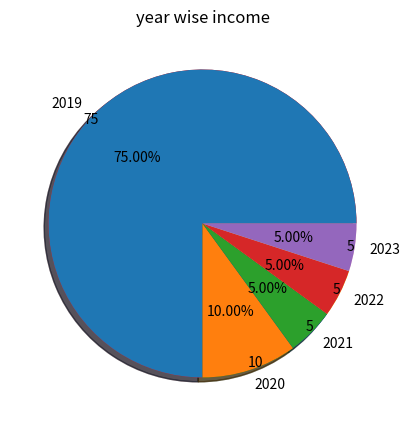

Python code for this plot:
import matplotlib.pyplot as plt

plt.figure(figsize=(5,5))
mylabels=[2019,2020,2021,2022,2023]
values=[75,10,5,5,5]
colors=["red","green","blue","yellow","pink"]
plt.pie(values,labels=mylabels,colors=colors,shadow=True,autopct="%1.2f%%",pctdistance=.6)
plt.pie(values,labels=values,labeldistance=.95,shadow=True)
plt.title("year wise income")
plt.show()
           
